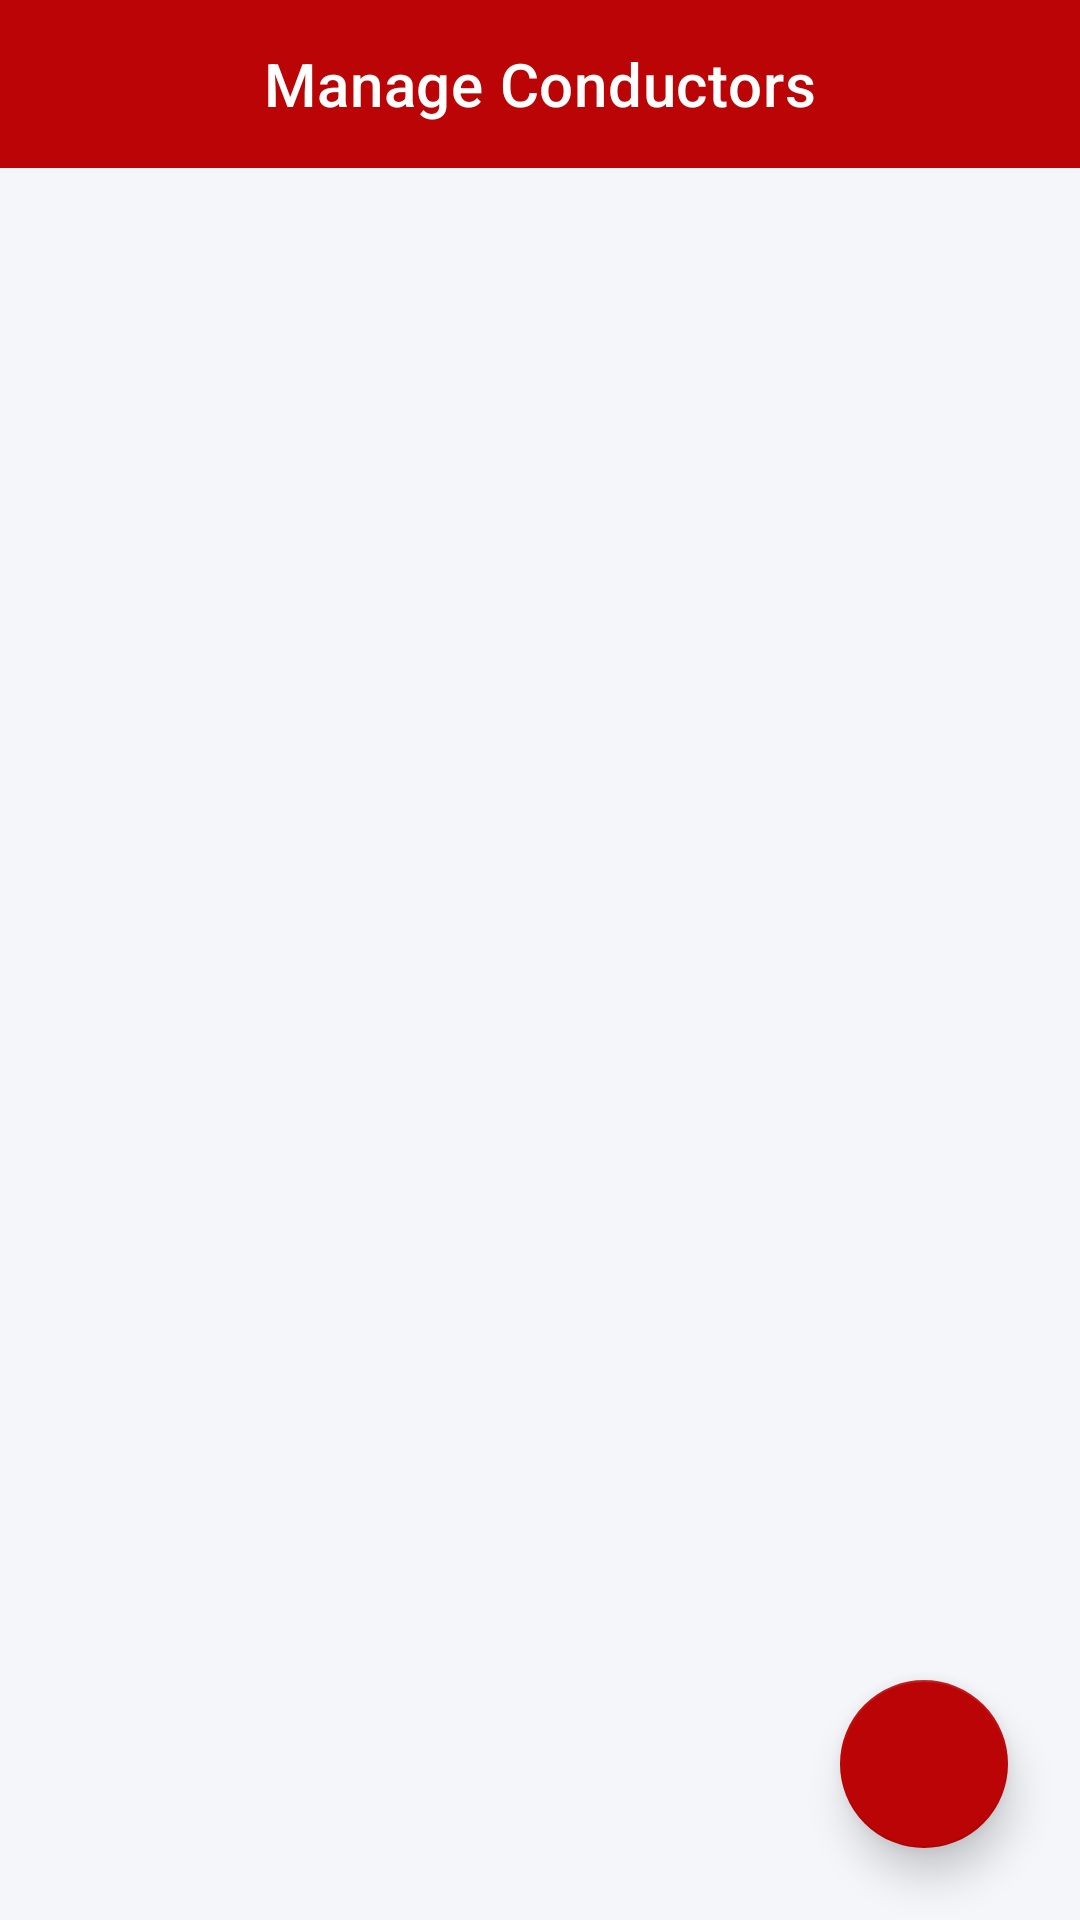

The Android layout XML behind this screen, and the referenced resources:
<!-- AndroidManifest.xml: activity theme Theme.MaterialComponents.DayNight.NoActionBar -->
<!-- res/layout/activity_conductor_list.xml -->
<?xml version="1.0" encoding="utf-8"?>
<androidx.coordinatorlayout.widget.CoordinatorLayout xmlns:android="http://schemas.android.com/apk/res/android"
    xmlns:app="http://schemas.android.com/apk/res-auto"
    xmlns:tools="http://schemas.android.com/tools"
    android:layout_width="match_parent"
    android:layout_height="match_parent"
    android:background="#F5F6FA"
    tools:context=".view.ConductorListActivity">

    <com.google.android.material.appbar.AppBarLayout
        android:id="@+id/appBarLayout"
        android:layout_width="match_parent"
        android:layout_height="wrap_content"
        android:theme="@style/ThemeOverlay.AppCompat.Dark.ActionBar"
        app:elevation="0dp">

        <com.google.android.material.appbar.MaterialToolbar
            android:id="@+id/toolbar"
            android:layout_width="match_parent"
            android:layout_height="?attr/actionBarSize"
            android:background="@color/dark_red"
            app:title="Manage Conductors"
            app:titleCentered="true"
            app:titleTextColor="@color/white" />

    </com.google.android.material.appbar.AppBarLayout>

    <androidx.recyclerview.widget.RecyclerView
        android:id="@+id/conductorsRecyclerView"
        android:layout_width="match_parent"
        android:layout_height="match_parent"
        android:paddingTop="12dp"
        android:paddingBottom="80dp"
        android:clipToPadding="false"
        app:layout_behavior="@string/appbar_scrolling_view_behavior"
        tools:listitem="@layout/item_conductor" />

    <ProgressBar
        android:id="@+id/progressBar"
        android:layout_width="wrap_content"
        android:layout_height="wrap_content"
        android:layout_gravity="center"
        android:visibility="gone"
        app:indicatorColor="@color/dark_red"
        tools:visibility="visible" />

    <com.google.android.material.floatingactionbutton.FloatingActionButton
        android:id="@+id/addConductorFab"
        android:layout_width="wrap_content"
        android:layout_height="wrap_content"
        android:layout_gravity="bottom|end"
        android:layout_margin="24dp"
        android:contentDescription="Add a new conductor"
        android:src="@drawable/ic_add"
        app:backgroundTint="@color/dark_red"
        app:elevation="8dp"
        app:tint="@color/white" />

</androidx.coordinatorlayout.widget.CoordinatorLayout>
<!-- res/layout/item_conductor.xml (included above) -->
<?xml version="1.0" encoding="utf-8"?>
<com.google.android.material.card.MaterialCardView xmlns:android="http://schemas.android.com/apk/res/android"
    xmlns:app="http://schemas.android.com/apk/res-auto"
    xmlns:tools="http://schemas.android.com/tools"
    android:layout_width="match_parent"
    android:layout_height="wrap_content"
    android:layout_marginStart="16dp"
    android:layout_marginTop="8dp"
    android:layout_marginEnd="16dp"
    android:layout_marginBottom="8dp"
    app:cardBackgroundColor="@android:color/white"
    app:cardCornerRadius="16dp"
    app:cardElevation="6dp"
    app:strokeColor="#F0F0F0"
    app:strokeWidth="1dp">

    <androidx.constraintlayout.widget.ConstraintLayout
        android:layout_width="match_parent"
        android:layout_height="wrap_content"
        android:padding="20dp">

        
        <com.google.android.material.card.MaterialCardView
            android:id="@+id/avatarContainer"
            android:layout_width="48dp"
            android:layout_height="48dp"
            app:cardBackgroundColor="#F5F6FA"
            app:cardCornerRadius="24dp"
            app:cardElevation="0dp"
            app:layout_constraintStart_toStartOf="parent"
            app:layout_constraintTop_toTopOf="parent">

            <ImageView
                android:id="@+id/avatarIcon"
                android:layout_width="24dp"
                android:layout_height="24dp"
                android:layout_gravity="center"
                android:src="@drawable/ic_profile"
                app:tint="@color/dark_red" />
        </com.google.android.material.card.MaterialCardView>

        <TextView
            android:id="@+id/conductorNameTextView"
            android:layout_width="0dp"
            android:layout_height="wrap_content"
            android:layout_marginStart="16dp"
            android:textColor="@color/black"
            android:textSize="18sp"
            android:textStyle="bold"
            app:layout_constraintEnd_toStartOf="@+id/actionsLayout"
            app:layout_constraintStart_toEndOf="@id/avatarContainer"
            app:layout_constraintTop_toTopOf="parent"
            tools:text="Lahiruka Conductor" />

        <TextView
            android:id="@+id/busNumberTextView"
            android:layout_width="wrap_content"
            android:layout_height="wrap_content"
            android:layout_marginTop="2dp"
            android:textColor="@color/gray"
            android:textSize="14sp"
            app:layout_constraintStart_toStartOf="@id/conductorNameTextView"
            app:layout_constraintTop_toBottomOf="@+id/conductorNameTextView"
            tools:text="Bus: WP-1234" />

        
        <LinearLayout
            android:layout_width="wrap_content"
            android:layout_height="wrap_content"
            android:layout_marginTop="12dp"
            android:gravity="center_vertical"
            android:orientation="horizontal"
            app:layout_constraintStart_toStartOf="@id/conductorNameTextView"
            app:layout_constraintTop_toBottomOf="@+id/busNumberTextView">

            <TextView
                android:id="@+id/statusLabel"
                android:layout_width="wrap_content"
                android:layout_height="wrap_content"
                android:text="Status:"
                android:textColor="@color/gray"
                android:textSize="13sp" />

            <com.google.android.material.switchmaterial.SwitchMaterial
                android:id="@+id/statusSwitch"
                android:layout_width="wrap_content"
                android:layout_height="wrap_content"
                android:layout_marginStart="8dp"
                app:thumbTint="@color/dark_red"
                app:trackTint="@color/dark_red" />
        </LinearLayout>

        
        <LinearLayout
            android:id="@+id/actionsLayout"
            android:layout_width="wrap_content"
            android:layout_height="wrap_content"
            android:orientation="horizontal"
            app:layout_constraintEnd_toEndOf="parent"
            app:layout_constraintTop_toTopOf="parent">

            <ImageView
                android:id="@+id/editButton"
                android:layout_width="40dp"
                android:layout_height="40dp"
                android:padding="8dp"
                android:src="@drawable/ic_edit"
                android:background="?attr/selectableItemBackgroundBorderless"
                app:tint="@color/gray" />

            <ImageView
                android:id="@+id/deleteButton"
                android:layout_width="40dp"
                android:layout_height="40dp"
                android:layout_marginStart="4dp"
                android:padding="8dp"
                android:src="@drawable/ic_delete"
                android:background="?attr/selectableItemBackgroundBorderless"
                app:tint="@color/dark_red" />
        </LinearLayout>

    </androidx.constraintlayout.widget.ConstraintLayout>

</com.google.android.material.card.MaterialCardView>
<!-- resources referenced by this layout -->
<resources>
  <color name="black">#000000</color>
  <color name="dark_red">#BA0406</color>
  <color name="gray">#6B6969</color>
  <color name="white">#FFFFFF</color>
  <!-- drawable ic_delete (drawable) -->
  <vector xmlns:android="http://schemas.android.com/apk/res/android"
      android:width="24dp"
      android:height="24dp"
      android:viewportWidth="24.0"
      android:viewportHeight="24.0"
      android:tint="?attr/colorControlNormal">
    <path
        android:fillColor="@color/gray"
        android:pathData="M6,19c0,1.1 0.9,2 2,2h8c1.1,0 2,-0.9 2,-2V7H6v12zM19,4h-3.5l-1,-1h-5l-1,1H5v2h14V4z"/>
  </vector>
  <!-- drawable ic_edit (drawable) -->
  <vector xmlns:android="http://schemas.android.com/apk/res/android"
      android:width="24dp"
      android:height="24dp"
      android:viewportWidth="24.0"
      android:viewportHeight="24.0"
      android:tint="?attr/colorControlNormal">
    <path
        android:fillColor="@color/gray"
        android:pathData="M3,17.25V21h3.75L17.81,9.94l-3.75,-3.75L3,17.25zM20.71,7.04c0.39,-0.39 0.39,-1.02 0,-1.41l-2.34,-2.34c-0.39,-0.39 -1.02,-0.39 -1.41,0l-1.83,1.83 3.75,3.75 1.83,-1.83z"/>
  </vector>
</resources>
